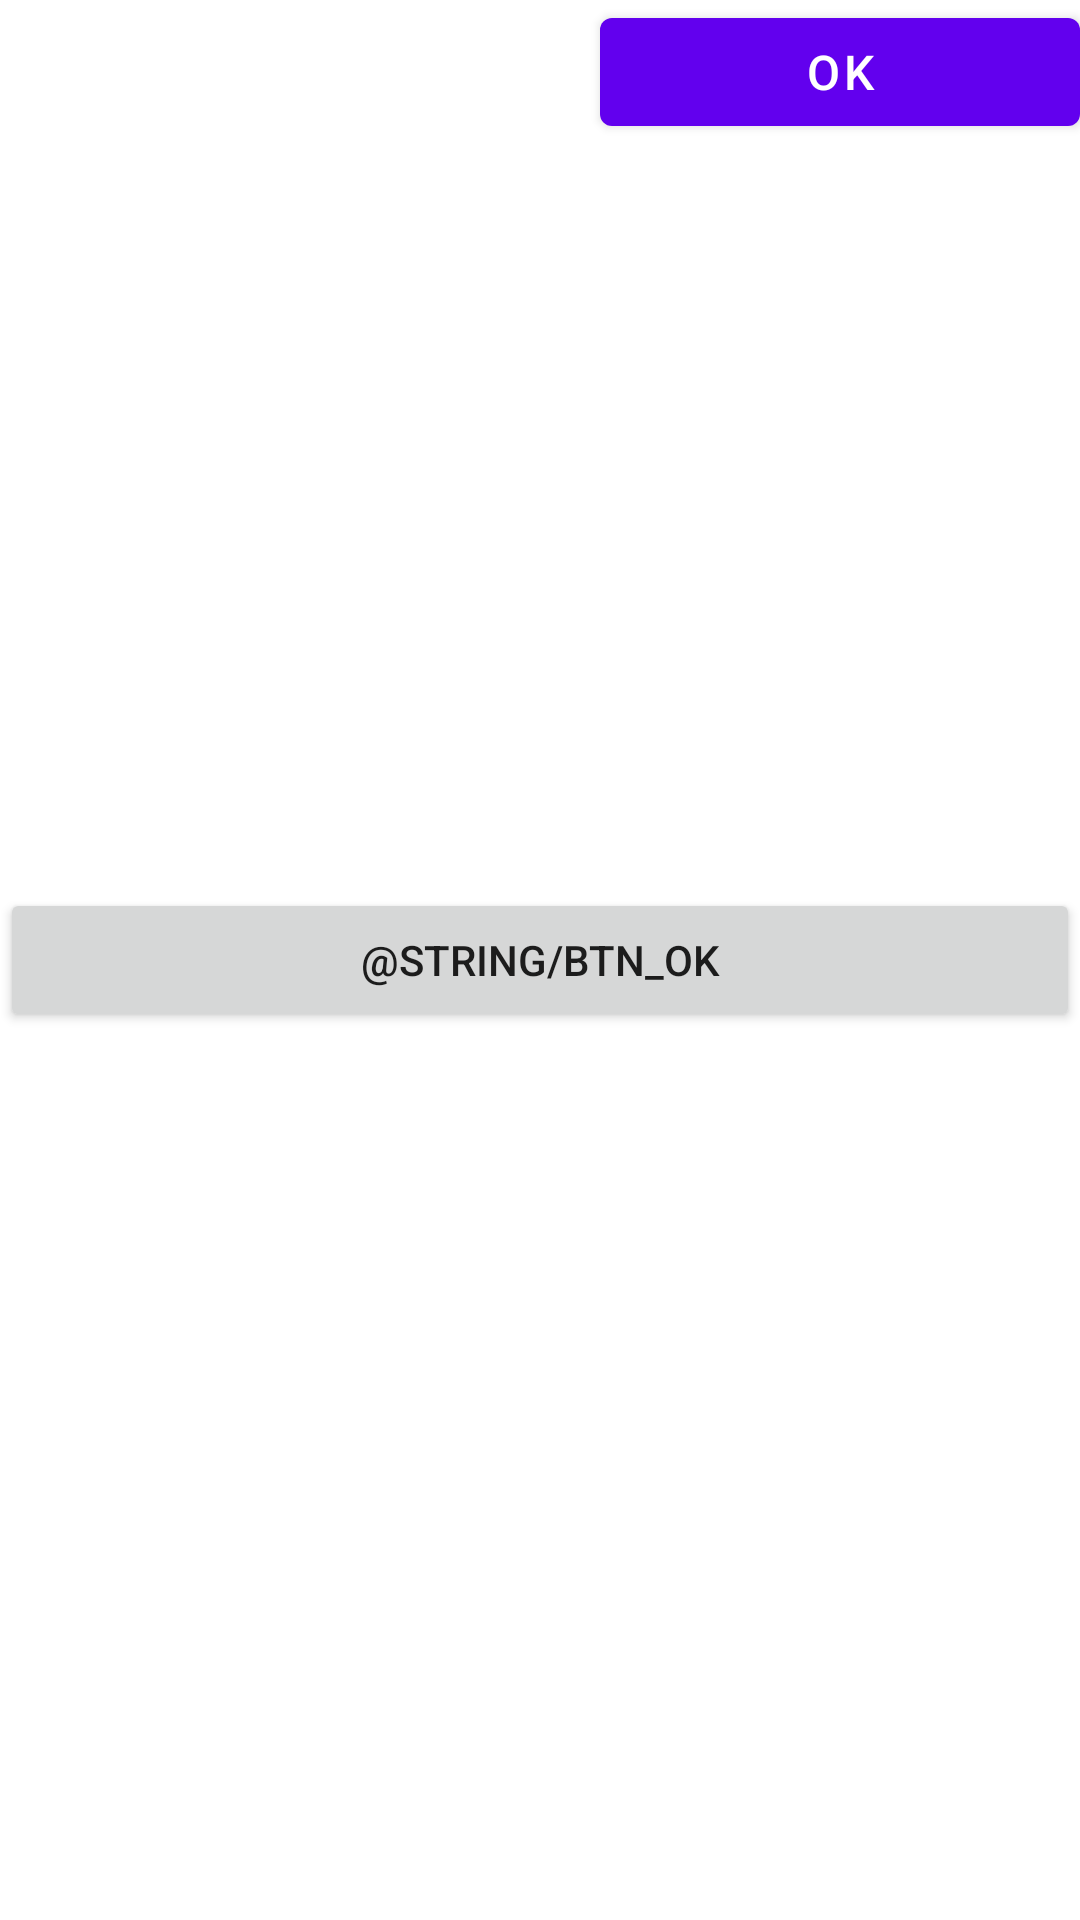

Produce the Android XML layout that renders to this screen, including the resource entries it uses.
<!-- AndroidManifest.xml: application theme Theme.MyNiceStart -->
<!-- res/layout/activity_main.xml -->
<?xml version="1.0" encoding="utf-8"?>
<androidx.constraintlayout.widget.ConstraintLayout xmlns:android="http://schemas.android.com/apk/res/android"
    xmlns:app="http://schemas.android.com/apk/res-auto"
    xmlns:tools="http://schemas.android.com/tools"
    android:layout_width="match_parent"
    android:layout_height="match_parent"
    tools:context=".MainActivity">

    <Button
        android:id="@+id/buttonOk"
        android:layout_width="match_parent"
        android:layout_height="wrap_content"
        android:text="@string/btn_ok"
        app:layout_constraintBottom_toBottomOf="parent"
        app:layout_constraintEnd_toEndOf="parent"
        app:layout_constraintStart_toStartOf="parent"
        app:layout_constraintTop_toTopOf="parent"
        android:onClick="cambiarVentana2"/>

    <com.google.android.material.button.MaterialButton
        android:id="@+id/btnOutlined"
        android:layout_width="match_parent"
        android:layout_height="48dp"
        android:text="OK"
        android:textSize="16sp"
        android:layout_marginTop="16dp"
        android:layout_marginLeft="@dimen/izquierda"
        app:layout_constraintTop_toBottomOf="@+id/btnStraight"
        app:layout_constraintStart_toStartOf="parent"
        app:layout_constraintEnd_toEndOf="parent"
        style="@style/ButtonOutlined"/>

</androidx.constraintlayout.widget.ConstraintLayout>
<!-- resources referenced by this layout -->
<resources>
  <dimen name="izquierda">200dp</dimen>
  <style name="Theme.MyNiceStart" parent="Theme.MaterialComponents.DayNight.DarkActionBar">
          
          <item name="colorPrimary">@color/purple_500</item>
          <item name="colorPrimaryVariant">@color/purple_700</item>
          <item name="colorOnPrimary">@color/white</item>
          
          <item name="colorSecondary">@color/teal_200</item>
          <item name="colorSecondaryVariant">@color/teal_700</item>
          <item name="colorOnSecondary">@color/black</item>
          
          <item name="android:statusBarColor" tools:targetApi="l">?attr/colorPrimaryVariant</item>
          
      </style>
  <color name="purple_500">#FF6200EE</color>
  <color name="purple_700">#FF3700B3</color>
  <color name="white">#FFFFFFFF</color>
  <color name="teal_200">#FF03DAC5</color>
  <color name="teal_700">#FF018786</color>
  <color name="black">#FF000000</color>
</resources>
